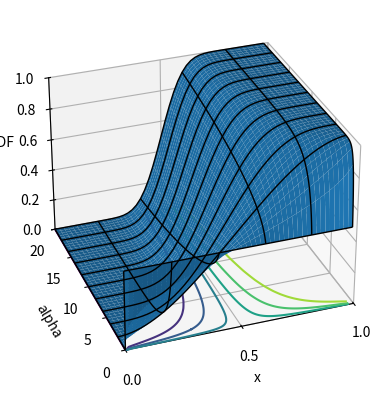

The script that saved this image:
# Beta distribution CDF when alpha = beta.
# [redacted]
# Use Inkscape to enlarge and adjust the figure position 
# (degroup, enlarge and regroup the SVG elements etc.).

from mpl_toolkits.mplot3d import axes3d
import matplotlib.pyplot as pl
from matplotlib import cm
import numpy as np
from scipy.special import beta, betainc
import scipy.integrate as integral
# Prepare the data by Ix(a, a)
X = np.arange(0.0,  1.0, .02)
A = np.arange(0.0, 20.0, .002)
gridX, gridA = np.meshgrid(X, A)
Z = np.ndarray(shape=gridX.shape, dtype = float)
for i in range(len(X)):
  for j in range(len(A)):
    if A[j] < 0.001: Z[j][i] = 0.5
    else:  Z[j][i] = betainc(A[j], A[j], X[i])
# Draw the data
fig = pl.figure()
ax = fig.add_subplot(111, projection = '3d')
pl.xticks([0.0, 0.5, 1.0])
pl.yticks([0.0, 5.0, 10.0, 15.0, 20.0])
ax.contour(gridX, gridA, Z, zdir='z', offset=0)
ax.plot_surface(gridX, gridA, Z, lw = 0.0)
ax.plot_wireframe(gridX, gridA, Z, lw = 1.0, color = 'black', \
   rstride=1000, cstride=10)
ax.set_xlim([0.0,  1.0])
ax.set_ylim([0.0, 20.0])
ax.set_zlim([0, 1.0])
ax.set_xlabel('x')
ax.set_ylabel('alpha')
ax.set_zlabel('CDF')
ax.view_init(30,250)
fig.savefig('betaDistrCDF1.svg')

